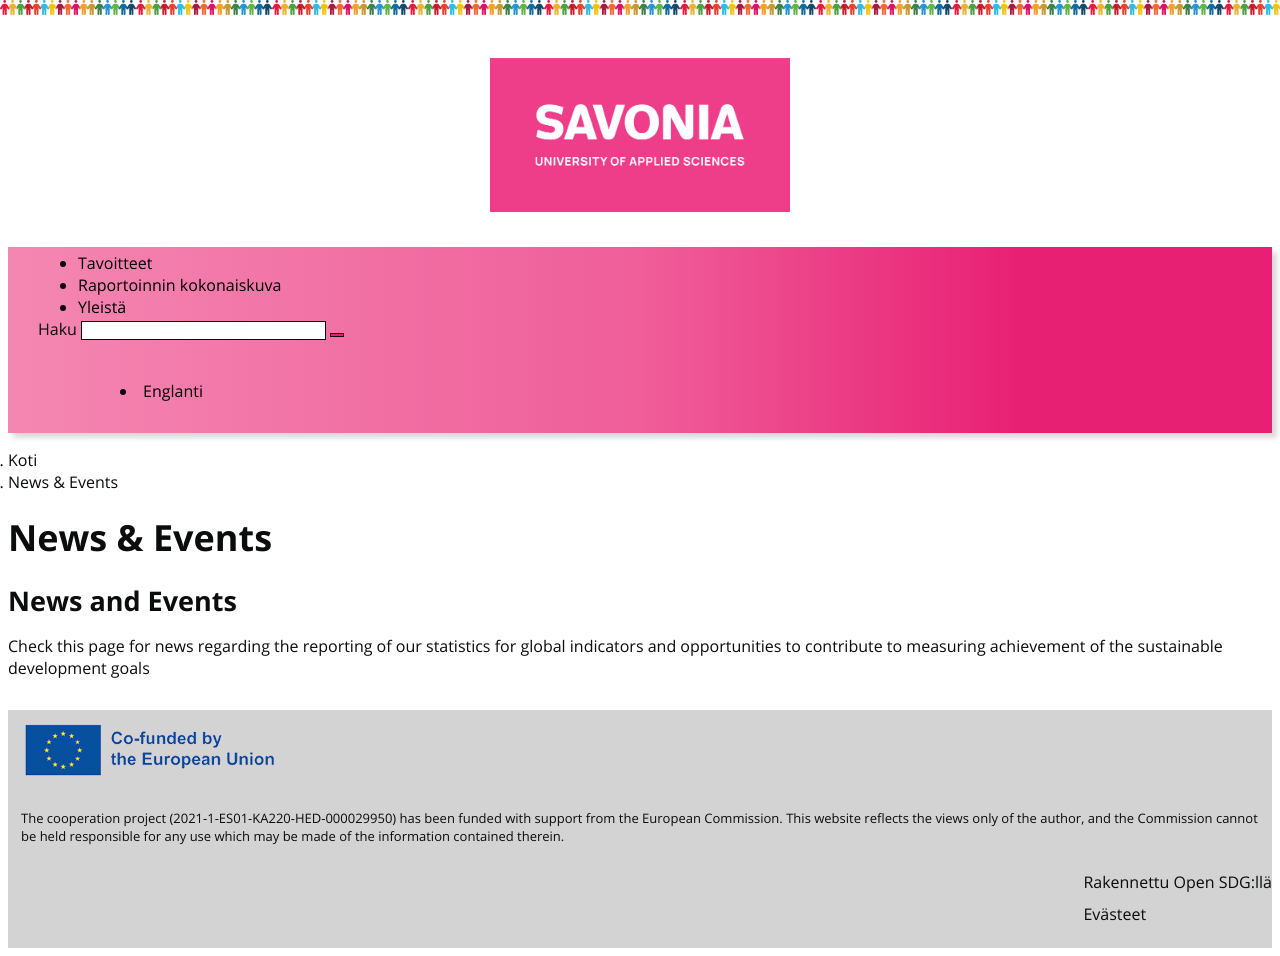

repository: SAVONIA-USD/scorecard-site · page: fi/news/index.html · generator: jekyll

---
layout: news
title: News & Events
language: fi
permalink: fi/news/
---

## News and Events
Check this page for news regarding the reporting of our statistics for global indicators and opportunities to contribute to measuring achievement of the sustainable development goals
